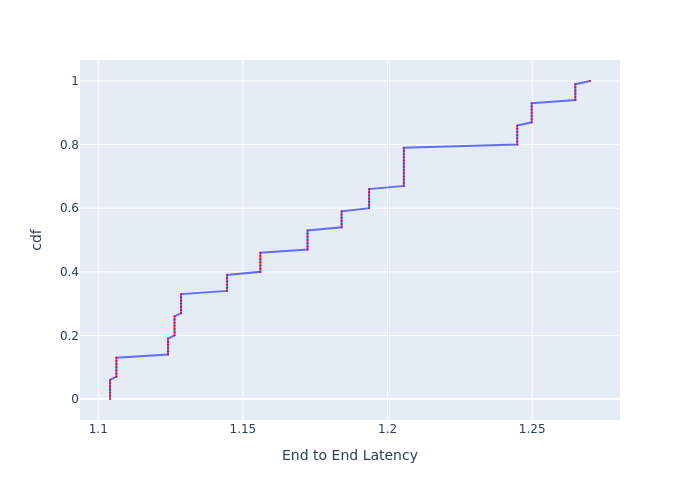

Source data for this figure (header and first rows):
, cdf, End to End Latency
0, 0.0, 1.104
1, 0.01, 1.104
2, 0.02, 1.104
3, 0.03, 1.104
4, 0.04, 1.104
5, 0.05, 1.104
6, 0.06, 1.104
7, 0.07, 1.106
8, 0.08, 1.106
9, 0.09, 1.106
10, 0.1, 1.106
11, 0.11, 1.106
12, 0.12, 1.106
13, 0.13, 1.106
14, 0.14, 1.124
15, 0.15, 1.124
16, 0.16, 1.124
17, 0.17, 1.124
18, 0.18, 1.124
19, 0.19, 1.124
20, 0.2, 1.126
21, 0.21, 1.126
22, 0.22, 1.126
23, 0.23, 1.126
24, 0.24, 1.126
25, 0.25, 1.126
26, 0.26, 1.126
27, 0.27, 1.129
28, 0.28, 1.129
29, 0.29, 1.129
30, 0.3, 1.129
31, 0.31, 1.129
32, 0.32, 1.129
33, 0.33, 1.129
34, 0.34, 1.145
35, 0.35, 1.145
36, 0.36, 1.145
37, 0.37, 1.145
38, 0.38, 1.145
39, 0.39, 1.145
40, 0.4, 1.156
41, 0.41, 1.156
42, 0.42, 1.156
43, 0.43, 1.156
44, 0.44, 1.156
45, 0.45, 1.156
46, 0.46, 1.156
47, 0.47, 1.172
48, 0.48, 1.172
49, 0.49, 1.172
50, 0.5, 1.172
51, 0.51, 1.172
52, 0.52, 1.172
53, 0.53, 1.172
54, 0.54, 1.184
55, 0.55, 1.184
56, 0.56, 1.184
57, 0.57, 1.184
58, 0.58, 1.184
59, 0.59, 1.184
... 41 more rows
